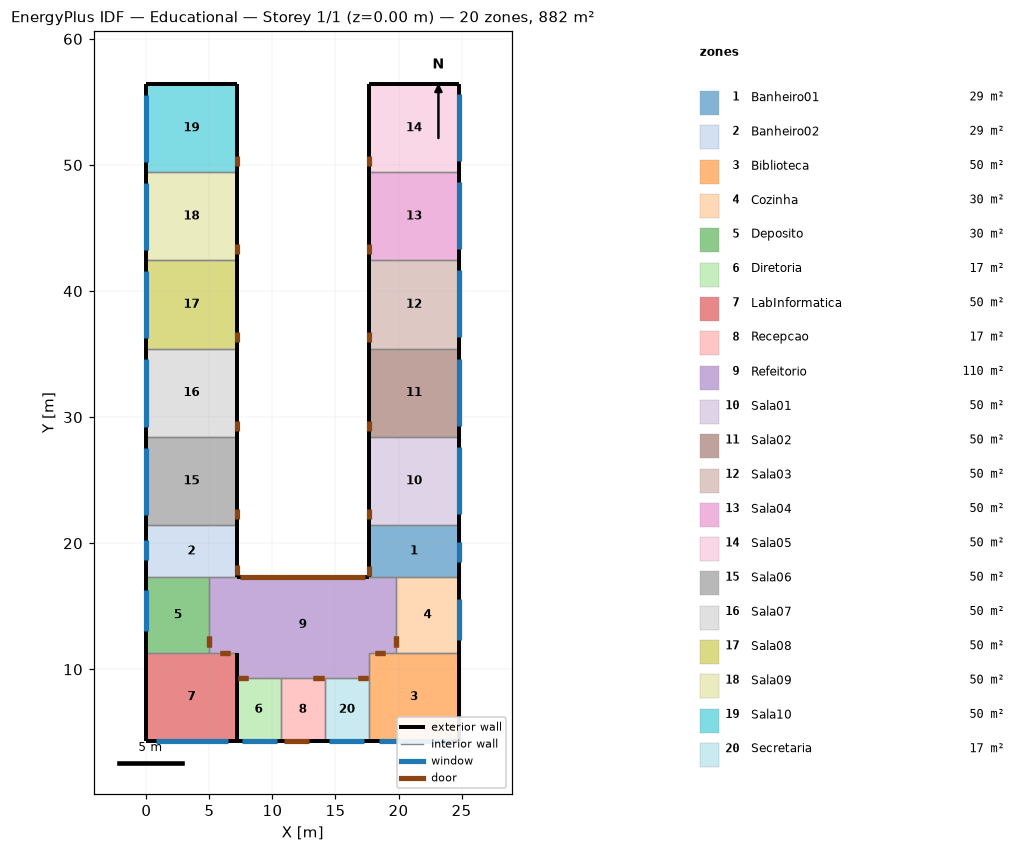
=== STOREY PLAN SPEC (per zone: floor XY polygon, exterior-wall plan segments, windows/doors) ===
zone 1: Banheiro01  (29.5 m²)
  floor: (24.80, 21.43) (24.80, 17.31) (17.65, 17.31) (17.65, 21.43)
  exterior wall: (24.80, 17.31) – (24.80, 21.43)  [4.1 m]
    window: (24.80, 18.52) – (24.80, 20.12)  [1.6 m²]
  exterior wall: (17.65, 21.43) – (17.65, 17.31)  [4.1 m]
    door: (17.65, 18.21) – (17.65, 17.41)  [1.7 m²]
  interior walls: 3
zone 2: Banheiro02  (29.5 m²)
  floor: (7.15, 21.43) (7.15, 17.31) (-0.00, 17.31) (-0.00, 21.43)
  exterior wall: (-0.00, 21.43) – (-0.00, 17.31)  [4.1 m]
    window: (-0.00, 20.25) – (-0.00, 18.65)  [1.6 m²]
  exterior wall: (7.15, 17.31) – (7.15, 21.43)  [4.1 m]
    door: (7.15, 17.44) – (7.15, 18.24)  [1.7 m²]
  interior walls: 3
zone 3: Biblioteca  (50.1 m²)
  floor: (24.80, 11.31) (24.80, 4.31) (17.65, 4.31) (17.65, 11.31)
  exterior wall: (24.80, 4.31) – (24.80, 11.31)  [7.0 m]
  exterior wall: (17.65, 4.31) – (24.80, 4.31)  [7.2 m]
    window: (18.42, 4.31) – (24.14, 4.31)  [8.6 m²]
  interior walls: 4
zone 4: Cozinha  (30.0 m²)
  floor: (24.80, 17.31) (24.80, 11.31) (19.80, 11.31) (19.80, 17.31)
  exterior wall: (24.80, 11.31) – (24.80, 17.31)  [6.0 m]
    window: (24.80, 12.31) – (24.80, 15.56)  [3.3 m²]
  interior walls: 3
zone 5: Deposito  (30.0 m²)
  floor: (5.00, 17.31) (5.00, 11.31) (0.00, 11.31) (0.00, 17.31)
  exterior wall: (0.00, 17.31) – (0.00, 11.31)  [6.0 m]
    window: (0.00, 16.30) – (0.00, 13.02)  [3.3 m²]
  interior walls: 3
zone 6: Diretoria  (17.5 m²)
  floor: (10.65, 9.31) (10.65, 4.31) (7.15, 4.31) (7.15, 9.31)
  exterior wall: (7.15, 4.31) – (10.65, 4.31)  [3.5 m]
    window: (7.57, 4.31) – (10.33, 4.31)  [2.8 m²]
  exterior wall: (7.15, 9.31) – (7.15, 4.31)  [5.0 m]
  interior walls: 2
zone 7: LabInformatica  (50.1 m²)
  floor: (7.15, 11.31) (7.15, 4.31) (-0.00, 4.31) (-0.00, 11.31)
  exterior wall: (-0.00, 11.31) – (-0.00, 4.31)  [7.0 m]
  exterior wall: (7.15, 4.31) – (7.15, 11.31)  [7.0 m]
  exterior wall: (-0.00, 4.31) – (7.15, 4.31)  [7.2 m]
    window: (0.77, 4.31) – (6.49, 4.31)  [8.6 m²]
  interior walls: 2
zone 8: Recepcao  (17.5 m²)
  floor: (14.15, 9.31) (14.15, 4.31) (10.65, 4.31) (10.65, 9.31)
  exterior wall: (10.65, 4.31) – (14.15, 4.31)  [3.5 m]
    door: (10.93, 4.31) – (12.93, 4.31)  [4.2 m²]
  interior walls: 3
zone 9: Refeitorio  (109.8 m²)
  floor: (19.80, 17.31) (19.80, 11.31) (17.65, 11.31) (17.65, 9.31) (7.15, 9.31) (7.15, 11.31) (5.00, 11.31) (5.00, 17.31)
  exterior wall: (7.15, 11.31) – (7.15, 9.31)  [2.0 m]
  exterior wall: (17.65, 17.31) – (7.15, 17.31)  [10.5 m]
    door: (17.31, 17.31) – (7.40, 17.31)  [26.6 m²]
  interior walls: 10
zone 10: Sala01  (50.0 m²)
  floor: (24.80, 28.43) (24.80, 21.43) (17.65, 21.43) (17.65, 28.43)
  exterior wall: (24.80, 21.43) – (24.80, 28.43)  [7.0 m]
    window: (24.80, 22.32) – (24.80, 27.64)  [8.0 m²]
  exterior wall: (17.65, 28.43) – (17.65, 21.43)  [7.0 m]
    door: (17.65, 22.73) – (17.65, 21.93)  [1.7 m²]
  interior walls: 2
zone 11: Sala02  (50.1 m²)
  floor: (24.80, 35.43) (24.80, 28.43) (17.65, 28.43) (17.65, 35.43)
  exterior wall: (17.65, 35.43) – (17.65, 28.43)  [7.0 m]
    door: (17.65, 29.73) – (17.65, 28.93)  [1.7 m²]
  exterior wall: (24.80, 28.43) – (24.80, 35.43)  [7.0 m]
    window: (24.80, 29.32) – (24.80, 34.64)  [8.0 m²]
  interior walls: 2
zone 12: Sala03  (50.0 m²)
  floor: (24.80, 42.43) (24.80, 35.43) (17.65, 35.43) (17.65, 42.43)
  exterior wall: (24.80, 35.43) – (24.80, 42.43)  [7.0 m]
    window: (24.80, 36.32) – (24.80, 41.64)  [8.0 m²]
  exterior wall: (17.65, 42.43) – (17.65, 35.43)  [7.0 m]
    door: (17.65, 36.73) – (17.65, 35.93)  [1.7 m²]
  interior walls: 2
zone 13: Sala04  (50.1 m²)
  floor: (24.80, 49.43) (24.80, 42.43) (17.65, 42.43) (17.65, 49.43)
  exterior wall: (24.80, 42.43) – (24.80, 49.43)  [7.0 m]
    window: (24.80, 43.32) – (24.80, 48.64)  [8.0 m²]
  exterior wall: (17.65, 49.43) – (17.65, 42.43)  [7.0 m]
    door: (17.65, 43.73) – (17.65, 42.93)  [1.7 m²]
  interior walls: 2
zone 14: Sala05  (50.1 m²)
  floor: (24.80, 56.43) (24.80, 49.43) (17.65, 49.43) (17.65, 56.43)
  exterior wall: (24.80, 56.43) – (17.65, 56.43)  [7.2 m]
  exterior wall: (24.80, 49.43) – (24.80, 56.43)  [7.0 m]
    window: (24.80, 50.32) – (24.80, 55.64)  [8.0 m²]
  exterior wall: (17.65, 56.43) – (17.65, 49.43)  [7.0 m]
    door: (17.65, 50.73) – (17.65, 49.93)  [1.7 m²]
  interior walls: 1
zone 15: Sala06  (50.1 m²)
  floor: (7.15, 28.43) (7.15, 21.43) (0.00, 21.43) (0.00, 28.43)
  exterior wall: (0.00, 28.43) – (0.00, 21.43)  [7.0 m]
    window: (0.00, 27.58) – (0.00, 22.26)  [8.0 m²]
  exterior wall: (7.15, 21.43) – (7.15, 28.43)  [7.0 m]
    door: (7.15, 21.93) – (7.15, 22.73)  [1.7 m²]
  interior walls: 2
zone 16: Sala07  (50.0 m²)
  floor: (7.15, 35.43) (7.15, 28.43) (0.00, 28.43) (0.00, 35.43)
  exterior wall: (0.00, 35.43) – (0.00, 28.43)  [7.0 m]
    window: (0.00, 34.58) – (0.00, 29.26)  [8.0 m²]
  exterior wall: (7.15, 28.43) – (7.15, 35.43)  [7.0 m]
    door: (7.15, 28.93) – (7.15, 29.73)  [1.7 m²]
  interior walls: 2
zone 17: Sala08  (50.1 m²)
  floor: (7.15, 42.43) (7.15, 35.43) (0.00, 35.43) (0.00, 42.43)
  exterior wall: (0.00, 42.43) – (0.00, 35.43)  [7.0 m]
    window: (0.00, 41.58) – (0.00, 36.26)  [8.0 m²]
  exterior wall: (7.15, 35.43) – (7.15, 42.43)  [7.0 m]
    door: (7.15, 35.93) – (7.15, 36.73)  [1.7 m²]
  interior walls: 2
zone 18: Sala09  (50.1 m²)
  floor: (7.15, 49.43) (7.15, 42.43) (0.00, 42.43) (0.00, 49.43)
  exterior wall: (0.00, 49.43) – (0.00, 42.43)  [7.0 m]
    window: (0.00, 48.58) – (0.00, 43.26)  [8.0 m²]
  exterior wall: (7.15, 42.43) – (7.15, 49.43)  [7.0 m]
    door: (7.15, 42.93) – (7.15, 43.73)  [1.7 m²]
  interior walls: 2
zone 19: Sala10  (50.1 m²)
  floor: (7.15, 56.43) (7.15, 49.43) (0.00, 49.43) (0.00, 56.43)
  exterior wall: (0.00, 56.43) – (0.00, 49.43)  [7.0 m]
    window: (0.00, 55.58) – (0.00, 50.26)  [8.0 m²]
  exterior wall: (7.15, 56.43) – (0.00, 56.43)  [7.2 m]
  exterior wall: (7.15, 49.43) – (7.15, 56.43)  [7.0 m]
    door: (7.15, 49.93) – (7.15, 50.73)  [1.7 m²]
  interior walls: 1
zone 20: Secretaria  (17.5 m²)
  floor: (17.65, 9.31) (17.65, 4.31) (14.15, 4.31) (14.15, 9.31)
  exterior wall: (14.15, 4.31) – (17.65, 4.31)  [3.5 m]
    window: (14.47, 4.31) – (17.23, 4.31)  [2.8 m²]
  interior walls: 3

=== DERIVED (storey summary) ===
Building: Educational
Storey: 1 of 1  (floor level z = 0.00 m)
Storey gross floor area: 881.8 m²
Zones on this storey: 20
  - Banheiro01: floor 29.5 m²; exterior wall 8.2 m (24.7 m²); 1 window(s) 1.6 m²; WWR 6.5%; 1 door(s)
  - Banheiro02: floor 29.5 m²; exterior wall 8.2 m (24.7 m²); 1 window(s) 1.6 m²; WWR 6.5%; 1 door(s)
  - Biblioteca: floor 50.1 m²; exterior wall 14.2 m (42.4 m²); 1 window(s) 8.6 m²; WWR 20.2%
  - Cozinha: floor 30.0 m²; exterior wall 6.0 m (18.0 m²); 1 window(s) 3.3 m²; WWR 18.1%
  - Deposito: floor 30.0 m²; exterior wall 6.0 m (18.0 m²); 1 window(s) 3.3 m²; WWR 18.2%
  - Diretoria: floor 17.5 m²; exterior wall 8.5 m (25.5 m²); 1 window(s) 2.8 m²; WWR 10.8%
  - LabInformatica: floor 50.1 m²; exterior wall 21.1 m (63.4 m²); 1 window(s) 8.6 m²; WWR 13.5%
  - Recepcao: floor 17.5 m²; exterior wall 3.5 m (10.5 m²); WWR 0.0%; 1 door(s)
  - Refeitorio: floor 109.8 m²; exterior wall 12.5 m (37.5 m²); WWR 0.0%; 1 door(s)
  - Sala01: floor 50.0 m²; exterior wall 14.0 m (42.0 m²); 1 window(s) 8.0 m²; WWR 19.0%; 1 door(s)
  - Sala02: floor 50.1 m²; exterior wall 14.0 m (42.0 m²); 1 window(s) 8.0 m²; WWR 19.0%; 1 door(s)
  - Sala03: floor 50.0 m²; exterior wall 14.0 m (42.0 m²); 1 window(s) 8.0 m²; WWR 19.0%; 1 door(s)
  - Sala04: floor 50.1 m²; exterior wall 14.0 m (42.0 m²); 1 window(s) 8.0 m²; WWR 19.0%; 1 door(s)
  - Sala05: floor 50.1 m²; exterior wall 21.2 m (63.5 m²); 1 window(s) 8.0 m²; WWR 12.6%; 1 door(s)
  - Sala06: floor 50.1 m²; exterior wall 14.0 m (42.0 m²); 1 window(s) 8.0 m²; WWR 19.0%; 1 door(s)
  - Sala07: floor 50.0 m²; exterior wall 14.0 m (42.0 m²); 1 window(s) 8.0 m²; WWR 19.0%; 1 door(s)
  - Sala08: floor 50.1 m²; exterior wall 14.0 m (42.0 m²); 1 window(s) 8.0 m²; WWR 19.0%; 1 door(s)
  - Sala09: floor 50.1 m²; exterior wall 14.0 m (42.0 m²); 1 window(s) 8.0 m²; WWR 19.0%; 1 door(s)
  - Sala10: floor 50.1 m²; exterior wall 21.1 m (63.5 m²); 1 window(s) 8.0 m²; WWR 12.6%; 1 door(s)
  - Secretaria: floor 17.5 m²; exterior wall 3.5 m (10.5 m²); 1 window(s) 2.8 m²; WWR 26.3%
Zone adjacency (shared interzone walls):
  - Banheiro01 ↔ Cozinha
  - Banheiro01 ↔ Refeitorio
  - Banheiro01 ↔ Sala01
  - Banheiro02 ↔ Deposito
  - Banheiro02 ↔ Refeitorio
  - Banheiro02 ↔ Sala06
  - Biblioteca ↔ Cozinha
  - Biblioteca ↔ Refeitorio
  - Biblioteca ↔ Secretaria
  - Cozinha ↔ Refeitorio
  - Deposito ↔ LabInformatica
  - Deposito ↔ Refeitorio
  - Diretoria ↔ Recepcao
  - Diretoria ↔ Refeitorio
  - LabInformatica ↔ Refeitorio
  - Recepcao ↔ Refeitorio
  - Recepcao ↔ Secretaria
  - Refeitorio ↔ Secretaria
  - Sala01 ↔ Sala02
  - Sala02 ↔ Sala03
  - Sala03 ↔ Sala04
  - Sala04 ↔ Sala05
  - Sala06 ↔ Sala07
  - Sala07 ↔ Sala08
  - Sala08 ↔ Sala09
  - Sala09 ↔ Sala10